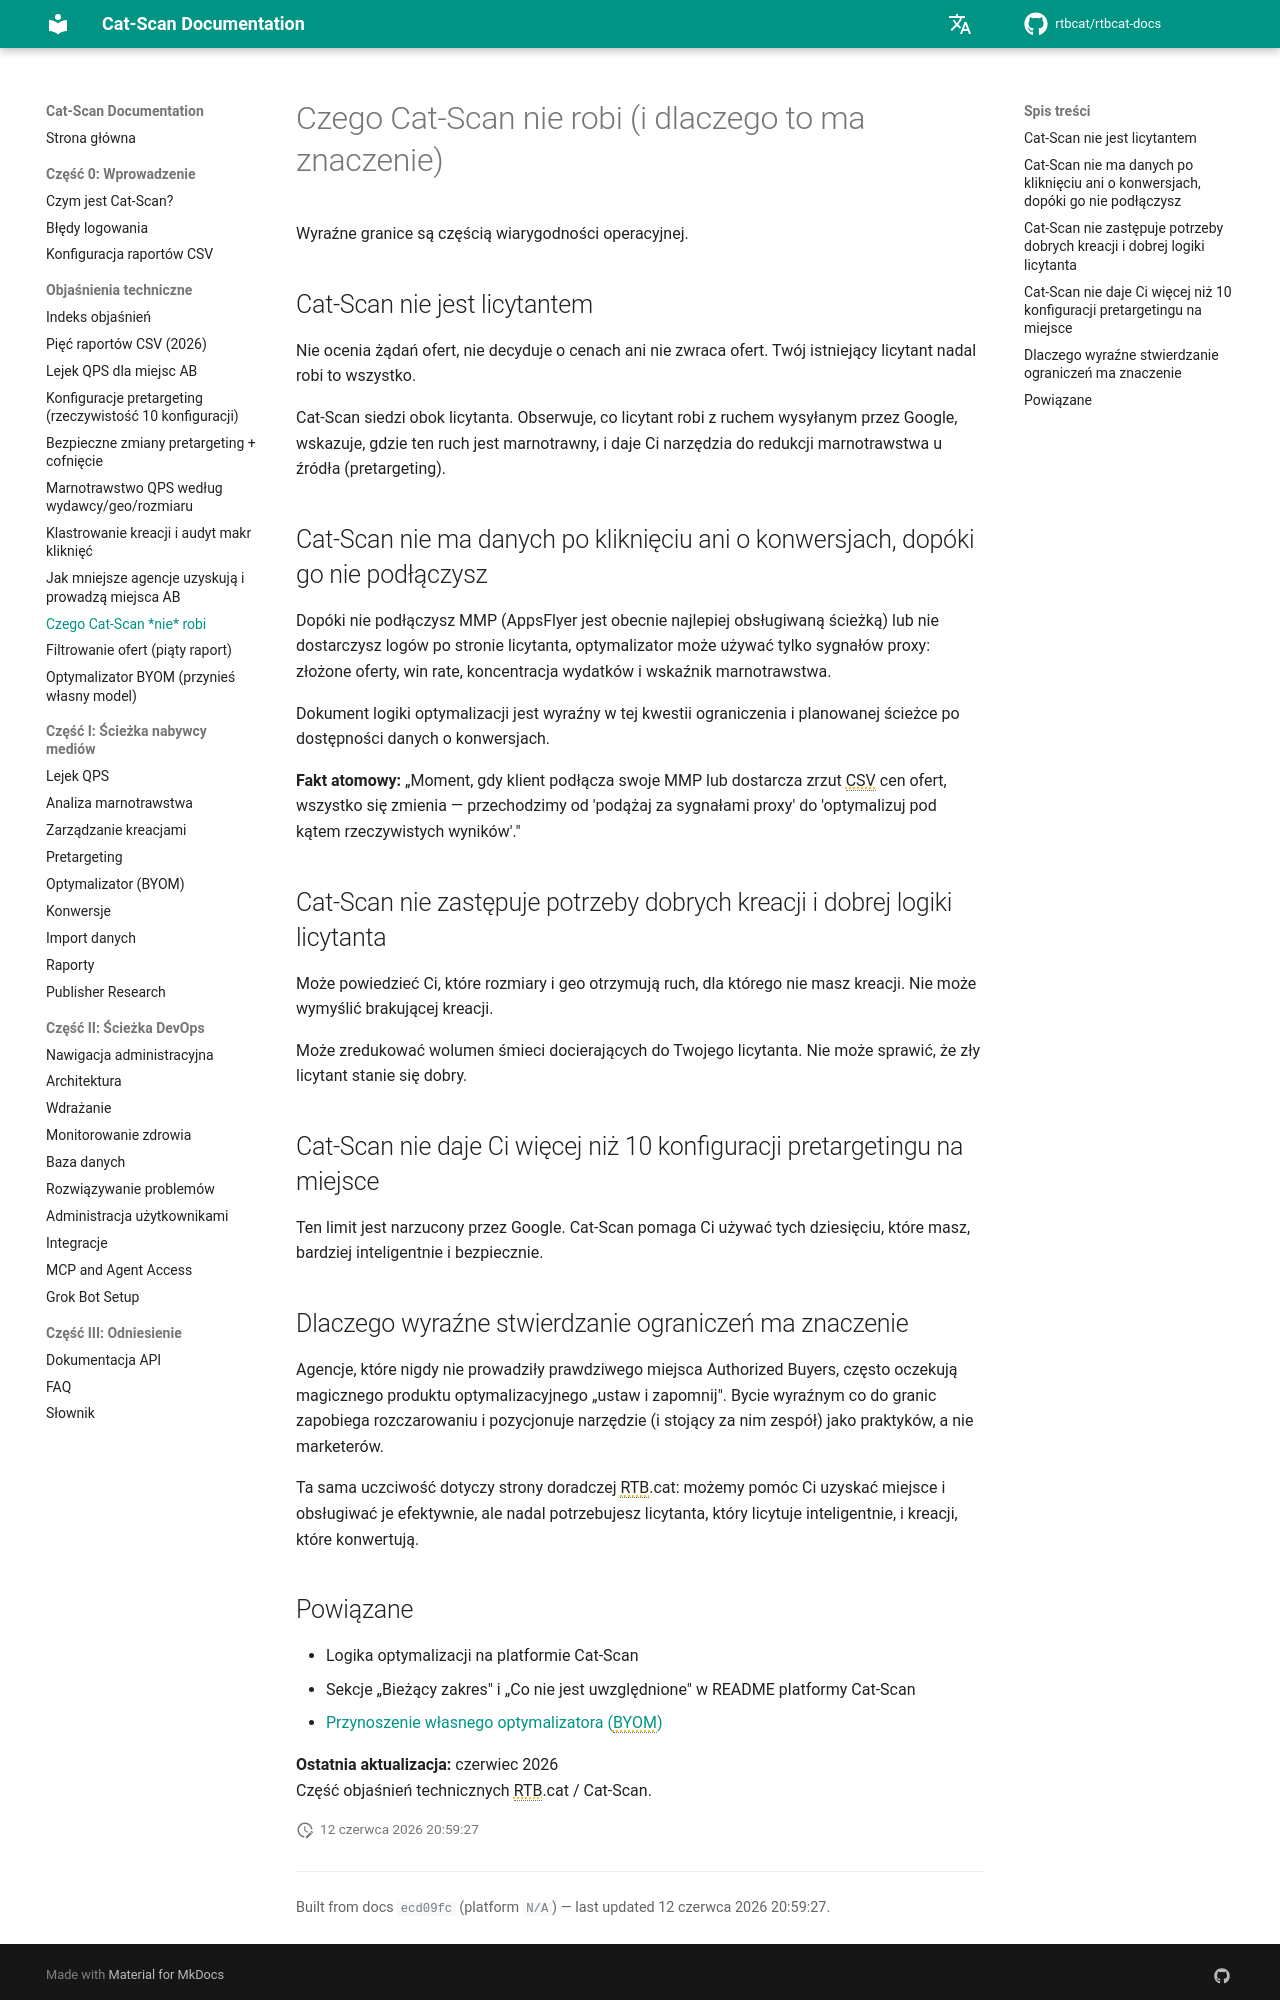

repository: rtbcat/rtbcat-docs · page: pl/explainers/what-cat-scan-does-not-do/index.html · generator: mkdocs

---
title: "Czego Cat-Scan nie robi | Authorized Buyers"
description: "Cat-Scan nie jest licytantem i nie ma danych po kliknięciu dopóki nie podłączysz MMP. Nie może przekroczyć limitu 10 konfiguracji pretargetingu Google. Wyraźne ograniczenia płaszczyzny kontroli QPS."
---

# Czego Cat-Scan nie robi (i dlaczego to ma znaczenie)

Wyraźne granice są częścią wiarygodności operacyjnej.

## Cat-Scan nie jest licytantem

Nie ocenia żądań ofert, nie decyduje o cenach ani nie zwraca ofert. Twój istniejący licytant nadal robi to wszystko.

Cat-Scan siedzi obok licytanta. Obserwuje, co licytant robi z ruchem wysyłanym przez Google, wskazuje, gdzie ten ruch jest marnotrawny, i daje Ci narzędzia do redukcji marnotrawstwa u źródła (pretargeting).

## Cat-Scan nie ma danych po kliknięciu ani o konwersjach, dopóki go nie podłączysz

Dopóki nie podłączysz MMP (AppsFlyer jest obecnie najlepiej obsługiwaną ścieżką) lub nie dostarczysz logów po stronie licytanta, optymalizator może używać tylko sygnałów proxy: złożone oferty, win rate, koncentracja wydatków i wskaźnik marnotrawstwa.

Dokument logiki optymalizacji jest wyraźny w tej kwestii ograniczenia i planowanej ścieżce po dostępności danych o konwersjach.

**Fakt atomowy:** „Moment, gdy klient podłącza swoje MMP lub dostarcza zrzut CSV cen ofert, wszystko się zmienia — przechodzimy od 'podążaj za sygnałami proxy' do 'optymalizuj pod kątem rzeczywistych wyników'."

## Cat-Scan nie zastępuje potrzeby dobrych kreacji i dobrej logiki licytanta

Może powiedzieć Ci, które rozmiary i geo otrzymują ruch, dla którego nie masz kreacji. Nie może wymyślić brakującej kreacji.

Może zredukować wolumen śmieci docierających do Twojego licytanta. Nie może sprawić, że zły licytant stanie się dobry.

## Cat-Scan nie daje Ci więcej niż 10 konfiguracji pretargetingu na miejsce

Ten limit jest narzucony przez Google. Cat-Scan pomaga Ci używać tych dziesięciu, które masz, bardziej inteligentnie i bezpiecznie.

## Dlaczego wyraźne stwierdzanie ograniczeń ma znaczenie

Agencje, które nigdy nie prowadziły prawdziwego miejsca Authorized Buyers, często oczekują magicznego produktu optymalizacyjnego „ustaw i zapomnij". Bycie wyraźnym co do granic zapobiega rozczarowaniu i pozycjonuje narzędzie (i stojący za nim zespół) jako praktyków, a nie marketerów.

Ta sama uczciwość dotyczy strony doradczej RTB.cat: możemy pomóc Ci uzyskać miejsce i obsługiwać je efektywnie, ale nadal potrzebujesz licytanta, który licytuje inteligentnie, i kreacji, które konwertują.
